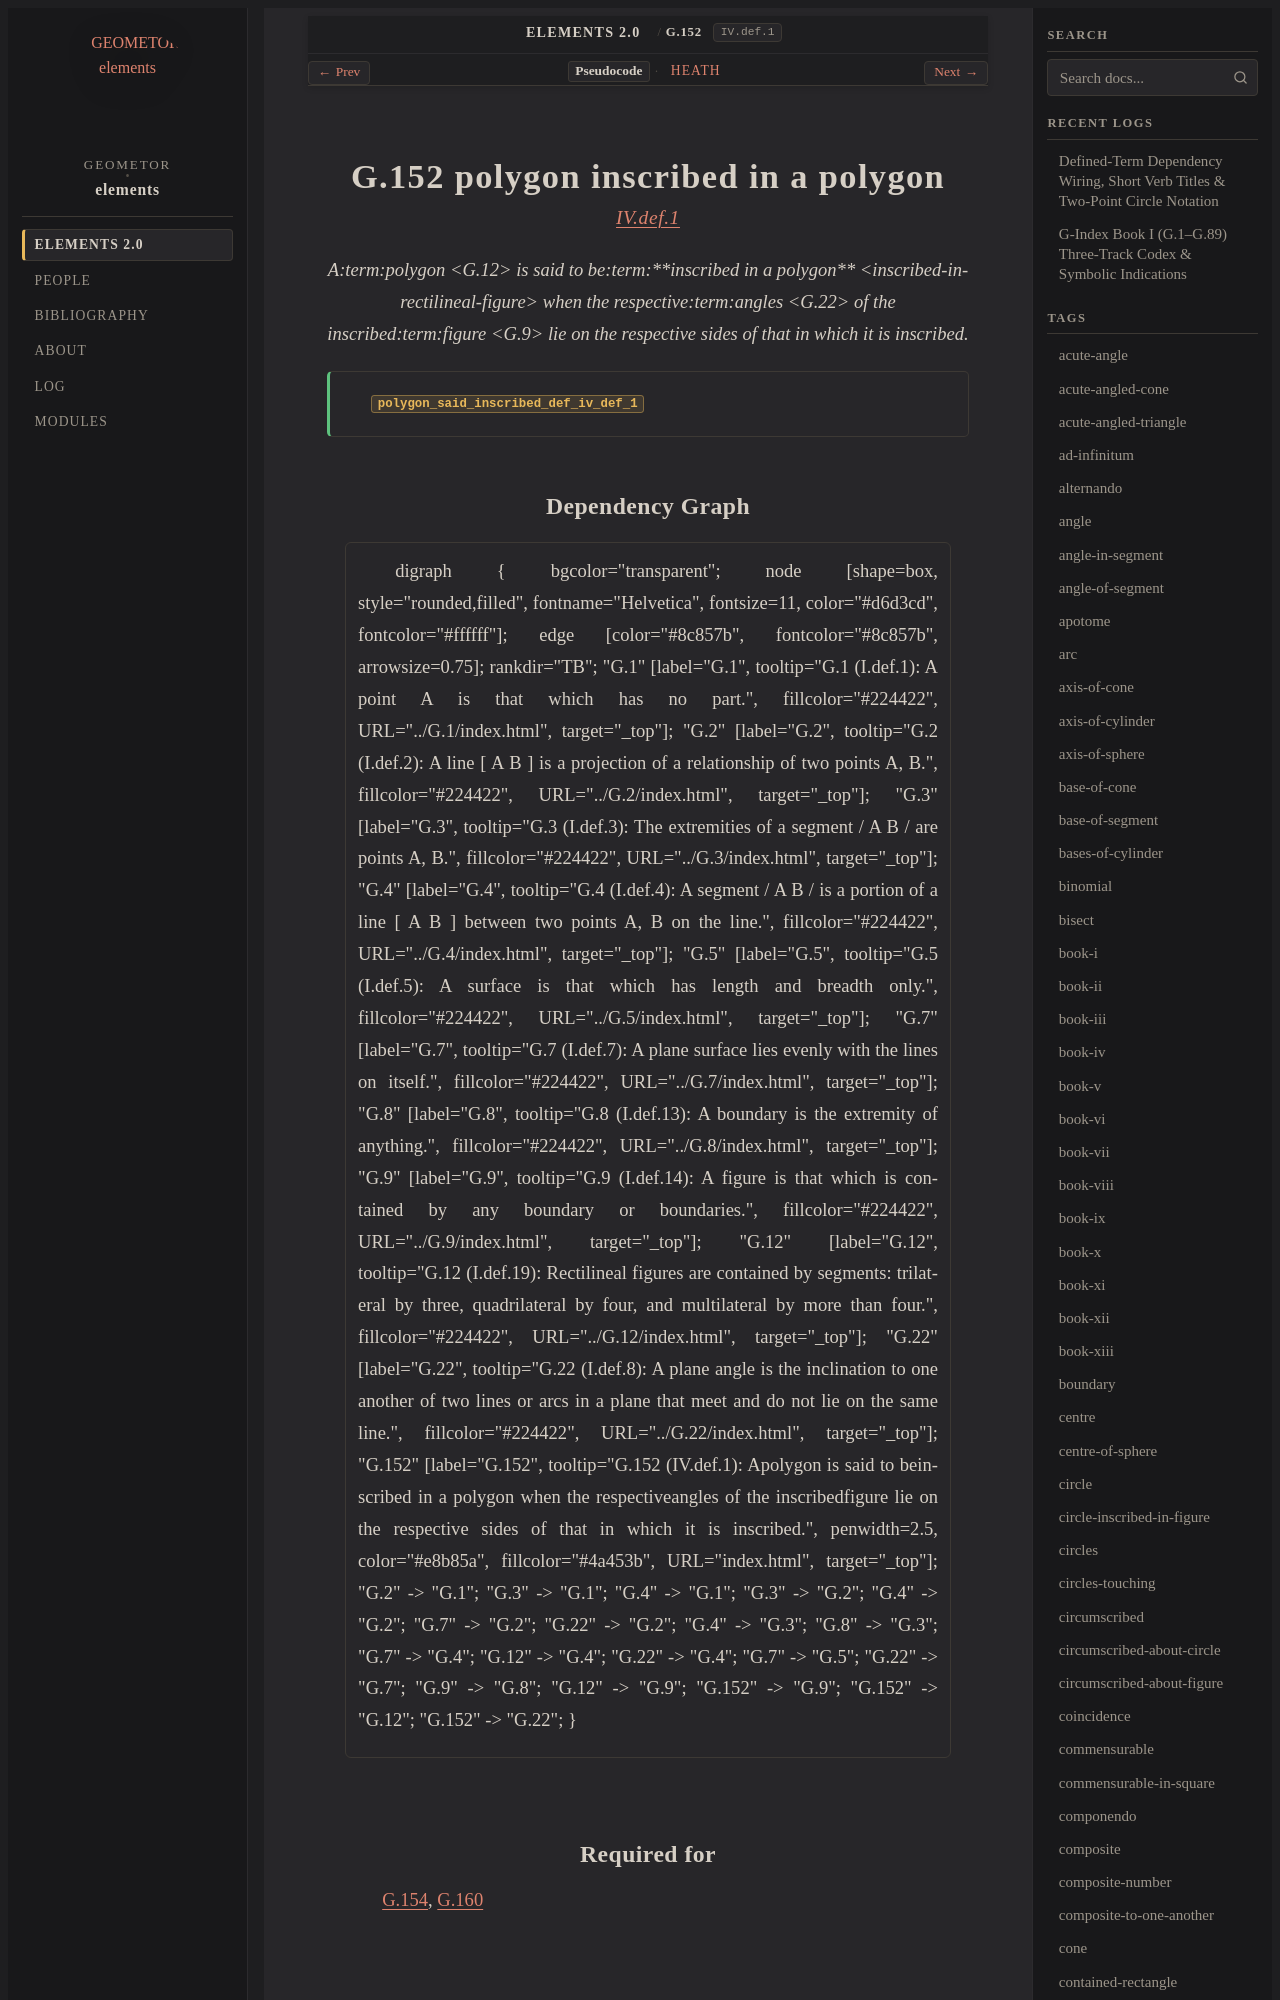

repository: geometor/elements · page: elements2/G.152/index.html · generator: sphinx

:order: 152
:number: 152
:canonical_id: G.152
:original_id: IV.def.1
:title: G.152 polygon inscribed in a polygon
:volume: II
:book: IV
:type: def
:categories: definition, plane-geometry, circles, polygons
:category: definition, plane-geometry, circles, polygons
:tags: book-iv, rectilineal-figure, inscribed-in-rectilineal-figure, plane-angle, figure, inscribed, plane
:dependencies: G.9, G.12, G.22
:excerpt: Apolygon is said to beinscribed in a polygon when the respectiveangles of the inscribedfigure lie on the respective sides of that in which it is inscribed.

.. _G.152:
.. _IV.def.1:
